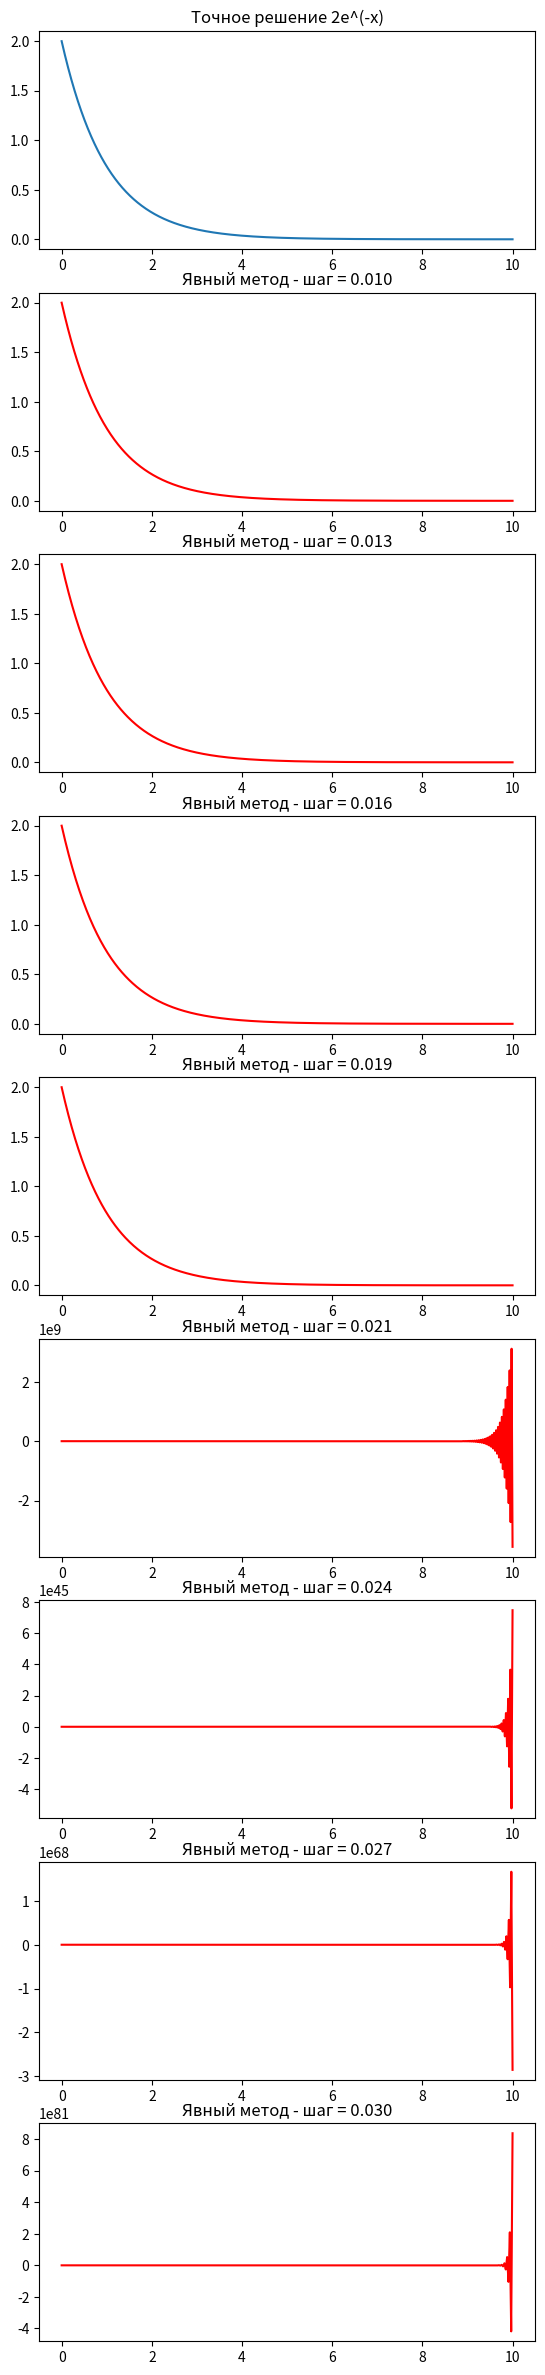

This chart was generated by the following Python code:
import numpy as np
import matplotlib.pyplot as plt


# explicit Euler method
def ex_euler(u, r, h, N):
    for i in range(0, N-1):
        u[i+1] = (u[i] + r[i]*h)
        r[i+1] = (u[i]*(-100*h) + r[i]*(1-101*h))


# implicit Euler method
def im_euler(u, r, h, N):
    const = 1+101*h+100*h*h
    for i in range(0, N-1):
        u[i+1] = (u[i]*(1+101*h) + r[i]*h)/const
        r[i+1] = (u[i]*(-100*h) + r[i])/const


def build(i, h=2e-2, M=6):
    T = 10
    N = int(T/h + 1)
    x_teor = np.linspace(0,T,(N-1)*100+1) 
    x = np.linspace(0,T,N)
    
    u = np.zeros(N)
    u[0] = 2
    r = np.zeros(N)
    r[0] = -2
    
    ax = plt.subplot(M,1,i+2)
    ex_euler(u, r, h, N)
    plt.plot(x, u, '-r')
    ax.set_title(f'Явный метод - шаг = {h:.3f}')


fig_size = plt.rcParams["figure.figsize"]
fig_size[1] = 30 #height
plt.rcParams["figure.figsize"] = fig_size
fig = plt.figure()

print('Пронаблюдаем явный метод Эйлера при разных шагах h')

M = 8
h = 0.01
T = 10
N = int(T/h + 1)
x_teor = np.linspace(0,T,(N-1)*100+1) 

ax = plt.subplot(M+1,1,1)

plt.plot(x_teor, 2*np.exp(-x_teor))
ax.set_title('Точное решение 2e^(-x)')

h_min = 1e-2
h_max = 3e-2
for i in range(M):
    build(i, h_min + i*(h_max-h_min)/(M-1), M+1)
    
print('Как видно устойчивость теряется при шаге, большем чем h = 0.02')